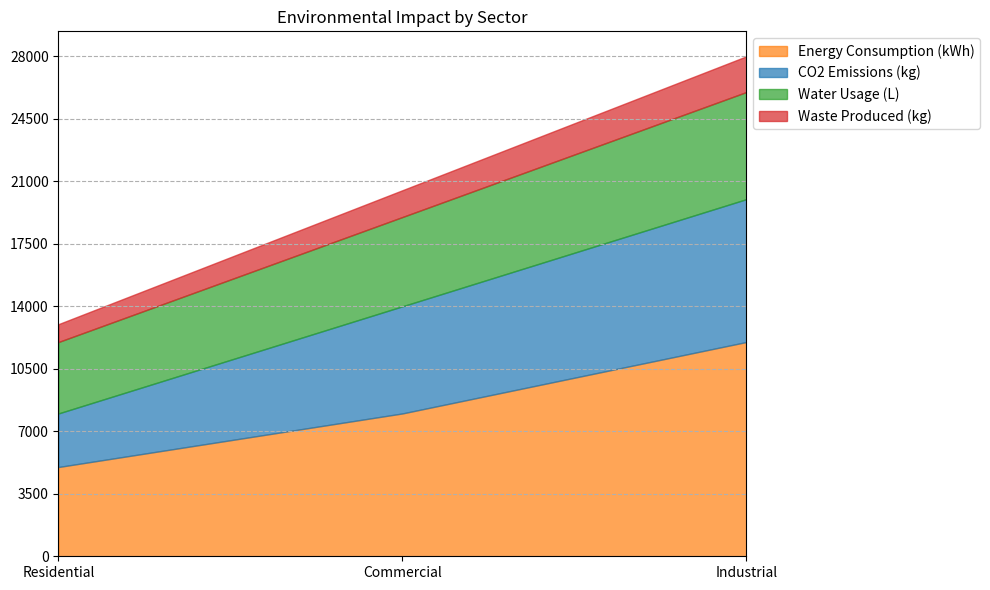

Write the Python code that produced this figure. (Note: this script raises an exception after producing the figure.)

# Import necessary packages
import matplotlib.pyplot as plt
import numpy as np
import pandas as pd

# Define data as dictionary
data = {'Sector': ['Residential', 'Commercial', 'Industrial'],
        'Energy Consumption (kWh)': [5000, 8000, 12000],
        'CO2 Emissions (kg)': [3000, 6000, 8000],
        'Water Usage (L)': [4000, 5000, 6000],
        'Waste Produced (kg)': [1000, 1500, 2000]}

# Process data using pandas
df = pd.DataFrame(data)
df.iloc[:, 0] = df.iloc[:, 0].astype(str)

# Set figure size
fig, ax = plt.subplots(figsize=(10, 6))

# Set x and y axis ticks and ticklabels
ax.set_xlim(0, len(df.index) - 1)
max_total_value = df.iloc[:, 1:].sum(axis=1).max()
max_total_value = np.ceil(max_total_value / 100) * 100
ax.set_yticks(np.linspace(0, max_total_value, np.random.choice([3, 5, 7, 9, 11]), dtype=np.int32))

# Plot data as stackplot
ax.stackplot(df['Sector'], df['Energy Consumption (kWh)'], df['CO2 Emissions (kg)'], df['Water Usage (L)'], df['Waste Produced (kg)'], labels=['Energy Consumption (kWh)', 'CO2 Emissions (kg)', 'Water Usage (L)', 'Waste Produced (kg)'])

# Set suitable colors and transparency
colors = ['#ff7f0e', '#1f77b4', '#2ca02c', '#d62728']
for i in range(len(ax.collections)):
    ax.collections[i].set_color(colors[i])
    ax.collections[i].set_alpha(0.7)

# Add background grid lines
ax.grid(axis='y', linestyle='--')

# Set legend's position and title
ax.legend(loc='upper left', bbox_to_anchor=(1,1))
plt.title('Environmental Impact by Sector')

# Automatically resize the image
plt.tight_layout()
plt.savefig('output/final/area_chart/png/20231228-140159_18.png', bbox_inches='tight')
